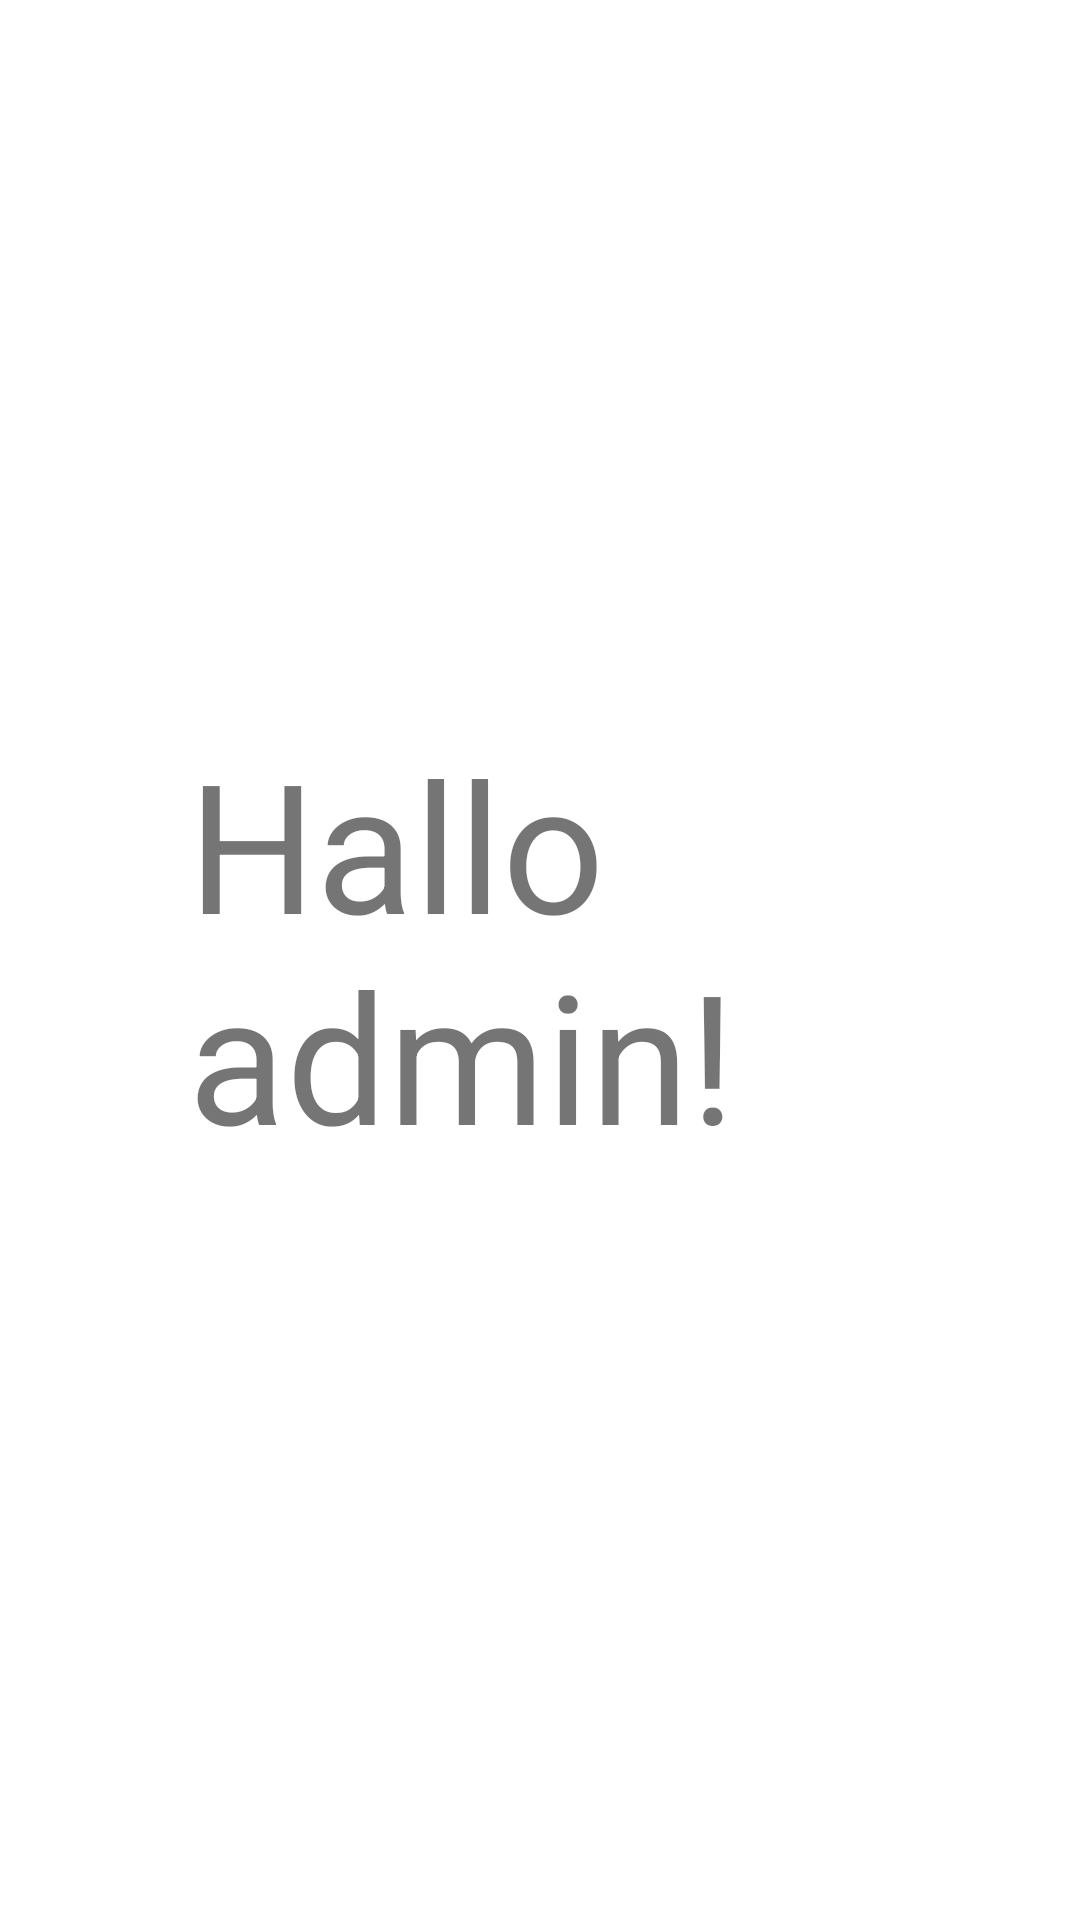

Android layout source for this screen:
<!-- AndroidManifest.xml: application theme Theme.DeliverMe -->
<!-- res/layout/activity_admin.xml -->
<?xml version="1.0" encoding="utf-8"?>
<androidx.constraintlayout.widget.ConstraintLayout xmlns:android="http://schemas.android.com/apk/res/android"
    xmlns:app="http://schemas.android.com/apk/res-auto"
    xmlns:tools="http://schemas.android.com/tools"
    android:layout_width="match_parent"
    android:layout_height="match_parent"
    tools:context=".Admin">

    <TextView
        android:id="@+id/textView2"
        android:layout_width="235dp"
        android:layout_height="158dp"
        android:text="Hallo admin!"
        android:textSize="60sp"
        app:layout_constraintBottom_toBottomOf="parent"
        app:layout_constraintEnd_toEndOf="parent"
        app:layout_constraintStart_toStartOf="parent"
        app:layout_constraintTop_toTopOf="parent" />
</androidx.constraintlayout.widget.ConstraintLayout>
<!-- resources referenced by this layout -->
<resources>
  <style name="Theme.DeliverMe" parent="Theme.MaterialComponents.DayNight.DarkActionBar">
          
          <item name="colorPrimary">@color/purple_500</item>
          <item name="colorPrimaryVariant">@color/purple_700</item>
          <item name="colorOnPrimary">@color/white</item>
          
          <item name="colorSecondary">@color/teal_200</item>
          <item name="colorSecondaryVariant">@color/teal_700</item>
          <item name="colorOnSecondary">@color/black</item>
          
          <item name="android:statusBarColor" tools:targetApi="l">?attr/colorPrimaryVariant</item>
          
      </style>
  <color name="purple_500">#FF6200EE</color>
  <color name="purple_700">#FF3700B3</color>
  <color name="white">#FFFFFFFF</color>
  <color name="teal_200">#FF03DAC5</color>
  <color name="teal_700">#FF018786</color>
  <color name="black">#FF000000</color>
</resources>
